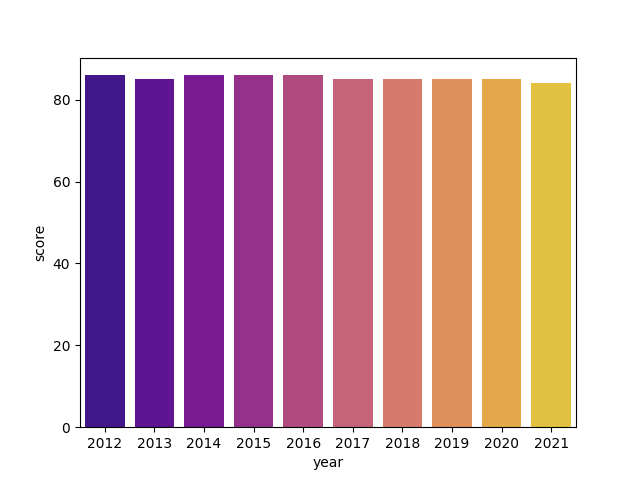

Data behind this chart, as committed beside it:
, country, iso3, region, year, score, rank, sources, standardError
270, Switzerland, CHE, WE/EU, 2021, 84.0, 7.0, 7.0, 1.11
271, Switzerland, CHE, WE/EU, 2020, 85.0, 3.0, 7.0, 1.1
272, Switzerland, CHE, WE/EU, 2019, 85.0, 4.0, 7.0, 1.58
273, Switzerland, CHE, WE/EU, 2018, 85.0, 3.0, 7.0, 1.57
274, Switzerland, CHE, WE/EU, 2017, 85.0, 3.0, 7.0, 1.71
275, Switzerland, CHE, WE/EU, 2016, 86.0, 5.0, 6.0, 1.57
276, Switzerland, CHE, WE/EU, 2015, 86.0, 6.0, 6.0, 2.55
277, Switzerland, CHE, WE/EU, 2014, 86.0, 5.0, 6.0, 2.61
278, Switzerland, CHE, WE/EU, 2013, 85.0, 7.0, 6.0, 2.5
279, Switzerland, CHE, WE/EU, 2012, 86.0, 6.0, 6.0, 2.6
